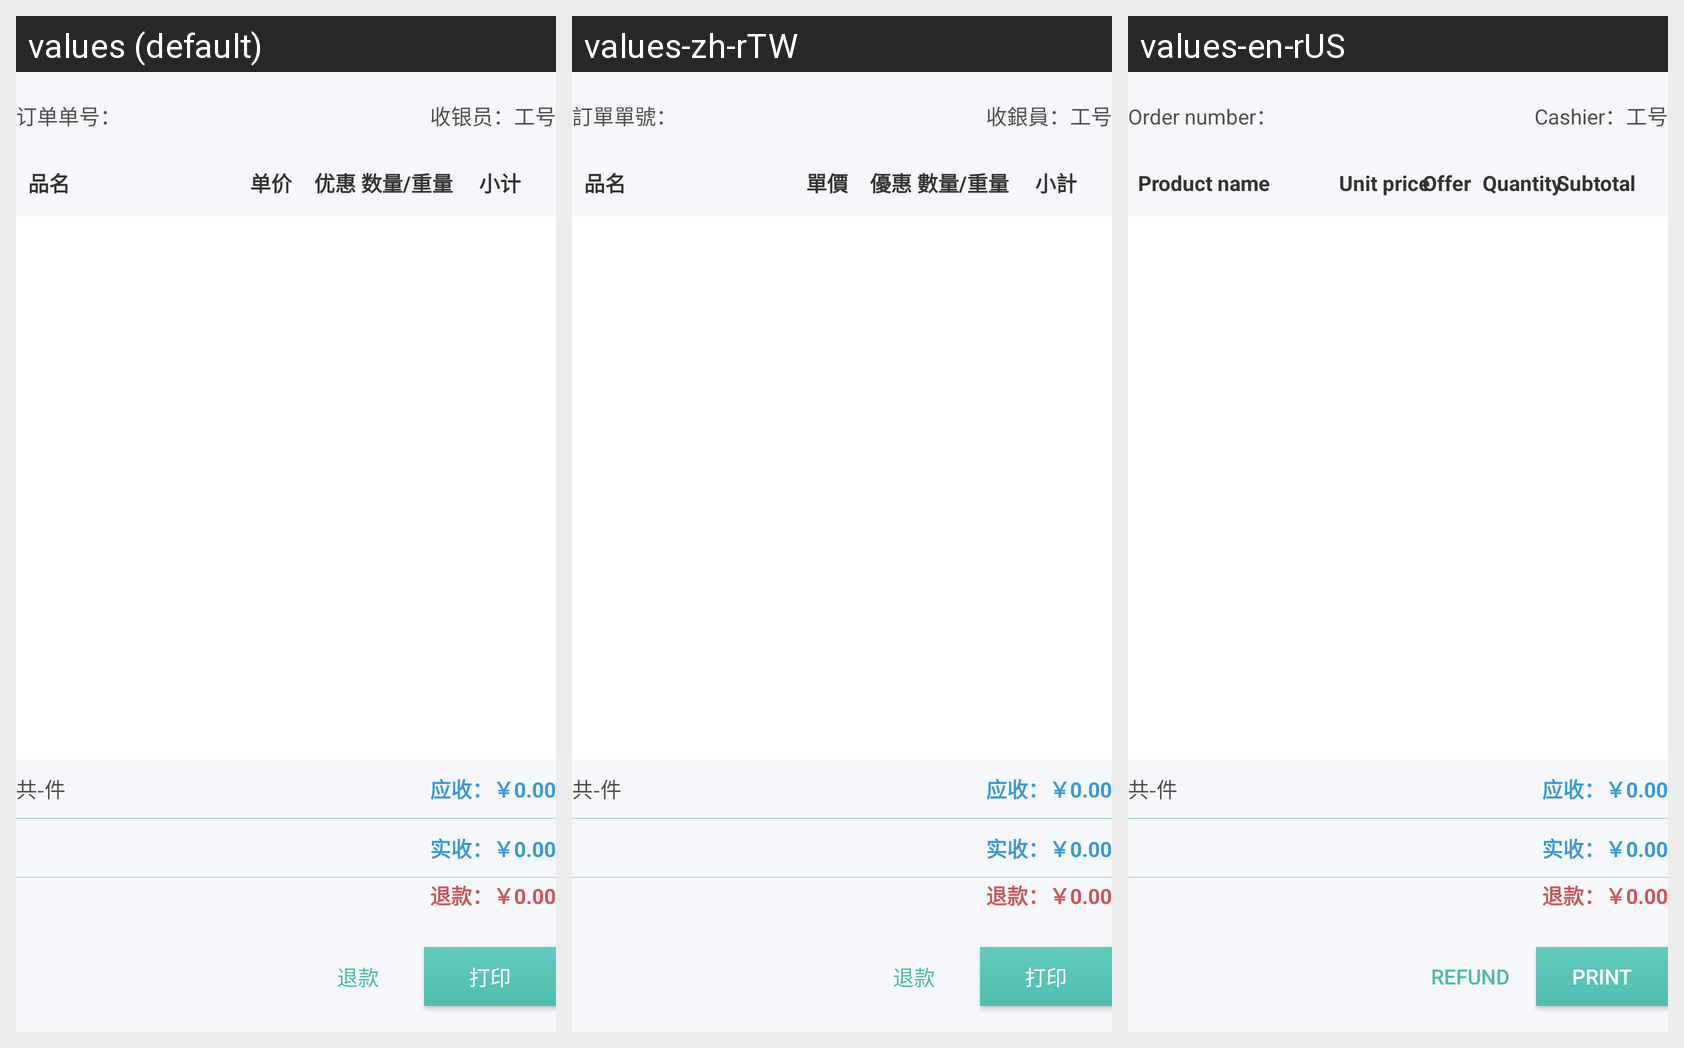

The Android screen above is rendered under several locales of the same app. Produce the string resources it draws, with the default and per-locale values.
Android screen res/layout/fragment_order_history_detail.xml rendered under 3 locales, left to right: values (default), values-zh-rTW, values-en-rUS. Device: Nexus 5 (rendered at 1080×1920; each locale shown at half size, 540×960, under a caption strip naming it); theme MyAppTheme.
Strings drawn on this screen, with the default value and each locale's value (text and hints the layout hard-codes, and strings that could not be matched under every locale, appear in the picture but are not listed):

text_order_no
  values: 订单单号：
  values-zh-rTW: 訂單單號：
  values-en-rUS: Order number：

text_cashier
  values: 收银员：
  values-zh-rTW: 收銀員：
  values-en-rUS: Cashier：

text_goods_name
  values: 品名
  values-zh-rTW: 品名
  values-en-rUS: Product name

text_price
  values: 单价
  values-zh-rTW: 單價
  values-en-rUS: Unit price

text_coupon
  values: 优惠
  values-zh-rTW: 優惠
  values-en-rUS: Offer

text_count_weight
  values: 数量/重量
  values-zh-rTW: 數量/重量
  values-en-rUS: Quantity

text_subtotal
  values: 小计
  values-zh-rTW: 小計
  values-en-rUS: Subtotal

text_refund
  values: 退款
  values-zh-rTW: 退款
  values-en-rUS: Refund

text_print
  values: 打印
  values-zh-rTW: 打印
  values-en-rUS: Print
